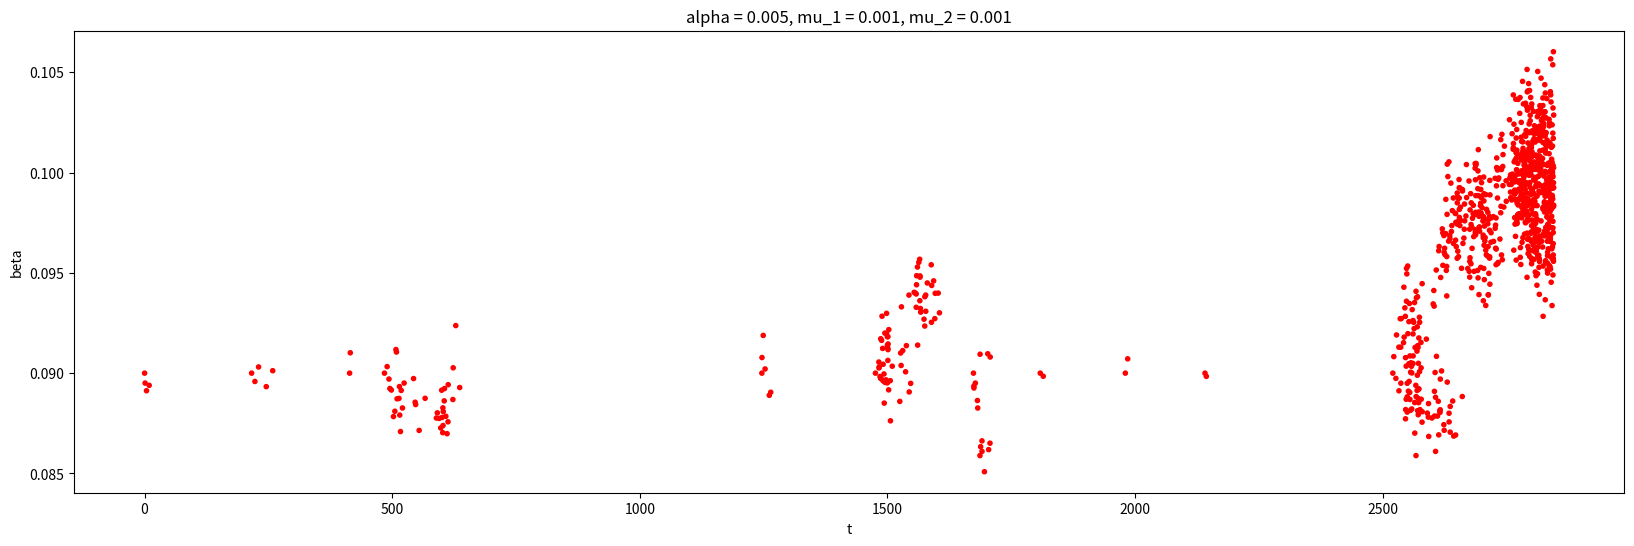
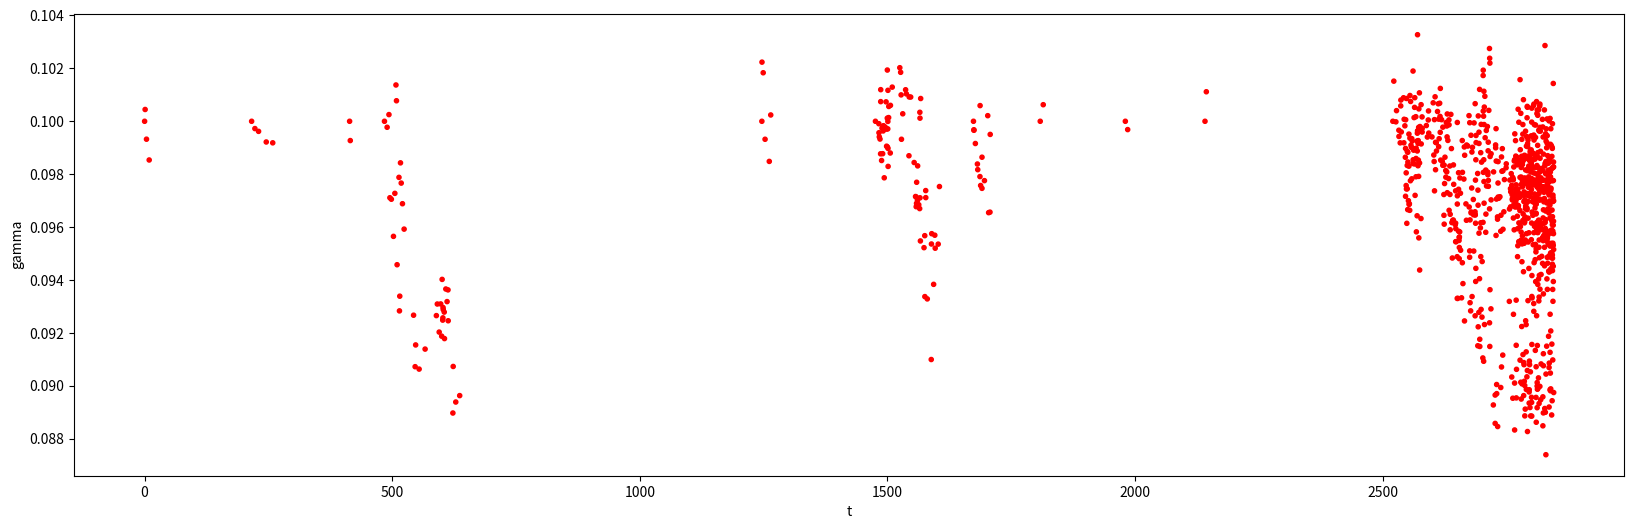
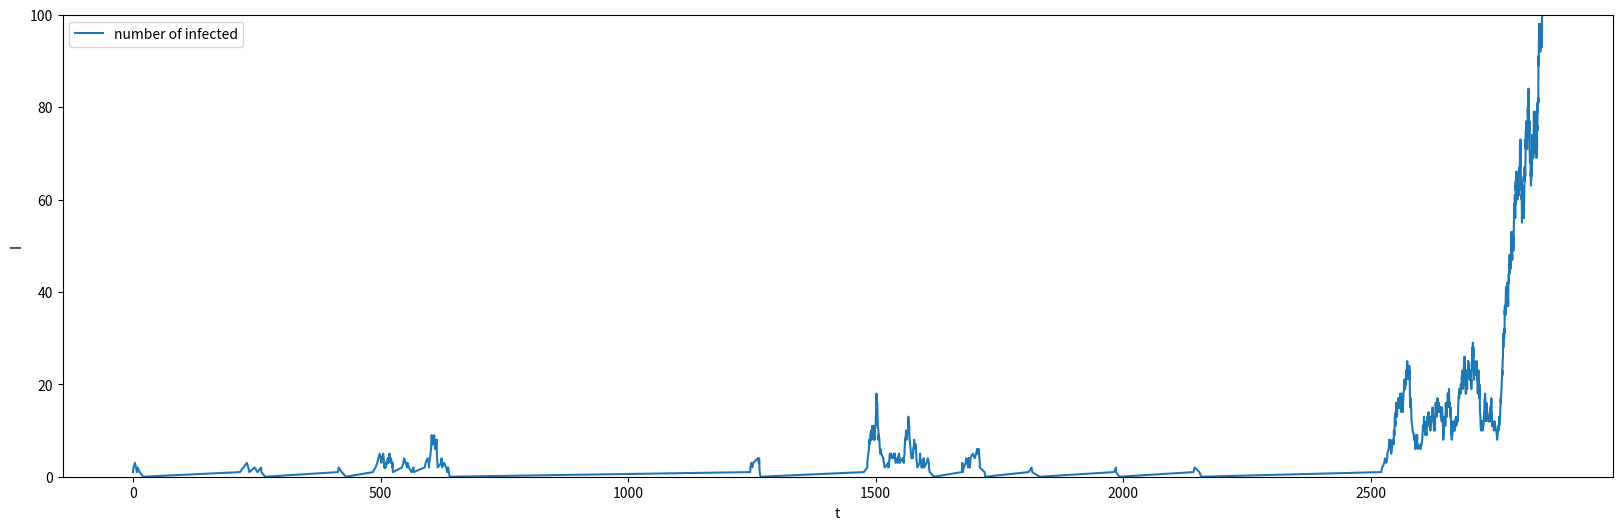

Here is the Python script that generated these plots, in order:
import numpy as np
import matplotlib.pyplot as plt

#class representing one simulation.
#an instance of this class contains enough information to plot some pictures.
#the return value for sim_class and for recurrent_sim_class is an instance of this class. 

class Sim:
    def __init__(self, outcome, times, betas, gammas, N_infecteds, deltas=None, spillover_ids=None, S=None, D=None):
        
        #0 if extinction, 1 if outbreak, None otherwise. 
        #(note sim_class will always return 0 or 1 here, but recurrent_sim_class may return None)
        self.outcome = outcome 
        
        #the number of events in the simulation
        self.length = len(times) # note this is = len(self.betas) = len(self.gammas)= len(self.N)
        
        #these are all arrays of the same length
        self.times = times #all the times of new events (infections and recoveries, including spillover infections)
        self.betas = betas #the corresponding betas. if the event was a recovery, the corresponding beta is "None"
        self.gammas = gammas #the corresponding gammas. if the event was a recovery, the corresponding gamma is "None"
        self.N = N_infecteds #the number of infecteds, inclusive of the new event
        self.spillover_ids = spillover_ids #which spillover tree each event belongs to. the spillover trees ids are integers beginning with 0
        self.deltas = deltas
        self.S = S
        self.D = D
    
        if spillover_ids is None: #if there are no ids, assume they are all part of the same tree, so make them all 0.
            self.spillover_ids = np.zeros(self.length)

################################################
#
# version of recurrent_sim which returns an element of the class Sim.
#
# will run until either we get an outbreak, or the simulation times out at specified threshold time.
# there is one other option, which occurs only if alpha = 0 and the infection goes extinct.
# (when alpha > 0, we will keep running, instead of stopping, at an extinction time.)
#
################################################
#
# optional input t_thresh is the maximum number of simulated days to run.
# optional input outbreak_thresh. we call it an outbreak if this many people are infected 
#
# returns an instance of the class Sim.
# the return object will be "None" for self.outcome if the simulation timed out by hitting the threshold time. 
# otherwise if we had an outbreak, self.outcome will be 1.
# finally, if alpha=0 and we had extinction, self.outcome will be 0.
#
#################################################

def recurrent_sim_class(alpha, beta_0, gamma_0, mu_1, mu_2, t_thresh = 1000, outbreak_thresh = 100):
    
    t=0
        
    #stuff to fill and return as part of Sim object.
    times = np.array([t])
    all_betas = np.array([beta_0])
    all_gammas = np.array([gamma_0])
    all_N = np.array([1])
    spillover_ids = np.array([0]) #keep track of which spillover tree each event belongs to
    
    #keep track of how many spillover trees we have seen so far
    spillovers = 0
    
    N = 1 #initialize variable to keep track of total number of infected
        
    #initialize variables to keep track of sums of beta and gamma over all currently infected people    
    beta_sum = beta_0
    gamma_sum = gamma_0
        
    #initialize matrix of active cases. each case is a row of length 4.
    # each row looks like [beta, gamma, time of infection, spillover id] of that person. 
    infecteds=np.array([[beta_0, gamma_0, t, spillovers]])
    
    while True:
        
        #grab array of all betas and array of all gammas
        betas = infecteds[:,0]
        gammas = infecteds[:,1]
        
        #compute interevent time (for the whole population)
        #rate of events is = alpha + (sum of beta and gamma over all infected people)
        overall_rate = beta_sum + gamma_sum + alpha
        
        #if alpha = 0 and we had extinction
        if alpha == 0 and N == 0:
            #print("extinction")
            return Sim(0, times, all_betas, all_gammas, all_N)
        
        #draw from exponential distribution with this rate
        dt = np.random.exponential(scale=1/overall_rate)
        t += dt
        
        #check if we exceeded t_thresh
        if t > t_thresh:
            #print('exceeded t_thresh')
            return Sim(None, times, all_betas, all_gammas, all_N, spillover_ids)
        
        #figure out whether the event was a new spillover
        event = np.random.rand() #draw from uniform distribution over [0, 1)
        p_spillover = alpha/overall_rate
            
        if event < p_spillover: #new spillover
            
            #update total spillovers counter
            spillovers += 1
            
            #append new case to infecteds array
            infecteds = np.append(infecteds, [[beta_0, gamma_0, t, spillovers]], axis=0)

            #update the sums of beta and gamma
            beta_sum += beta_0; gamma_sum += gamma_0

            #update N
            N += 1

            #update return arrays
            times = np.append(times, t)
            all_betas = np.append(all_betas, beta_0)
            all_gammas = np.append(all_gammas, gamma_0)
            all_N = np.append(all_N, N)
            spillover_ids = np.append(spillover_ids, spillovers)

            #check if we have an outbreak
            if N >= outbreak_thresh:
                #print("outbreak!")
                return Sim(1, times, all_betas, all_gammas, all_N, spillover_ids)

            continue #skip to next event
        
        #otherwise, the event was that somebody either transmitted or recovered
        
        #figure out which person that was
        i = np.random.choice(N, p=(betas+gammas)/(overall_rate-alpha)) #index of that person
        
        #grab their specific beta, gamma, and spillover id
        beta = betas[i]; gamma = gammas[i]
        spillover_id = infecteds[i][3]
        
        #figure out what they did, transmit or recover. 
        ev = np.random.rand() #draw from uniform distribution over [0, 1)
        prob_trans = beta / (beta + gamma) #probability of transmission

        if (ev < prob_trans): #transmission

            #pick beta and gamma for new case
            #mutation is a number drawn from normal distribution with std dev mu_1 or mu_2
            #don't allow negative beta.
            #don't allow gamma to be less than a small value, the natural death rate.
            mut1 = np.random.normal(loc=0.0, scale=mu_1)
            new_beta = max(0, beta + mut1)
            mut2 = np.random.normal(loc=0.0, scale=mu_2)              
            nat_death = 0.00002366575 #taken from CDC: 
                #https://www.cdc.gov/nchs/fastats/deaths.htm & scaled to be daily rate instead of yearly
            new_gamma = max(nat_death, gamma + mut2)

            #append new case to infecteds array
            infecteds = np.append(infecteds, [[new_beta, new_gamma, t, spillover_id]], axis=0)
            
            #update the sums of beta and gamma
            beta_sum += new_beta; gamma_sum += new_gamma
            
            #update N
            N += 1
            
            #update return arrays
            times = np.append(times, t)
            all_betas = np.append(all_betas, new_beta)
            all_gammas = np.append(all_gammas, new_gamma)
            all_N = np.append(all_N, N)
            spillover_ids = np.append(spillover_ids, spillover_id)

            #check if we have an outbreak
            if N >= outbreak_thresh:
                #print("\n", "outbreak!")
                return Sim(1, times, all_betas, all_gammas, all_N, spillover_ids)

        else: #recovery
            
            #delete them from infecteds array
            infecteds = np.delete(infecteds, i, axis=0)
            
            #update the sums of beta and gamma
            beta_sum -= betas[i]; gamma_sum -= gammas[i]
            
            #update N
            N -= 1
            
            #update return arrays
            times = np.append(times, t)
            all_betas = np.append(all_betas, None)
            all_gammas = np.append(all_gammas, None)
            all_N = np.append(all_N, N)
            spillover_ids = np.append(spillover_ids, spillover_id)

#color cycles for different spillover trees
def colors(ids):
    dict = {0: 'red', 1: 'orange', 2: 'yellow', 3: 'green', 4: 'blue', 5: 'purple' }
    colors = []
    for id in ids:  
        colors.append(dict[id%6])
    return colors

#parameters
beta_0 = 0.09
gamma_0 = 0.1
mu_1 = 0.001
mu_2 = 0.001
alpha = 0.005

t_thresh = 20000
outbreak_thresh = 100

#compute the simulation

while True:
    s = recurrent_sim_class(alpha, beta_0, gamma_0, mu_1, mu_2, t_thresh=t_thresh, outbreak_thresh = outbreak_thresh)
    if s.outcome == 1: break
    
times = s.times; betas = s.betas; gammas = s.gammas; N_infecteds = s.N
spillover_ids = s.spillover_ids

print('outcome = ', s.outcome)



#plots

#plot betas and gammas over time
plt.figure(figsize=(20,6))
plt.scatter(times, betas, marker = ".", c=colors(spillover_ids), label = 'beta')
plt.title('alpha = {}, mu_1 = {}, mu_2 = {}'.format(alpha, mu_1, mu_2))
plt.xlabel("t"); plt.ylabel("beta")
plt.show()

plt.figure(figsize=(20,6))
plt.scatter(times, gammas, marker = ".", c=colors(spillover_ids), label = 'gamma')
plt.xlabel("t"); plt.ylabel("gamma")
plt.show()

#plot N_infecteds over time
plt.figure(figsize=(20,6))
plt.plot(times, N_infecteds, label='number of infected')
plt.xlabel("t"); plt.ylabel("I")
plt.ylim(0, outbreak_thresh)
plt.legend(); plt.show()